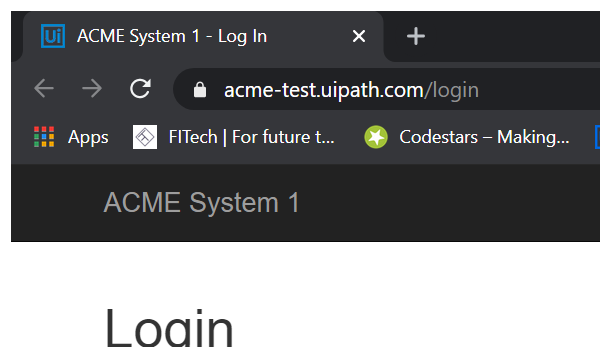
Task: Robotic Enterprise Framework
Workflow: LoginToAcme

Step 1: Attach Browser 'CHROME' in window 'ACME System 1 - Log In' (chrome.exe)

Step 2: type [in_ACME_Username] into the text box in window 'ACME System 1 - Log In' (chrome.exe) (no picture)

Step 3: type a value into the text box in window 'ACME System 1 - Log In' (chrome.exe) (no picture)

Step 4: click on the button (no picture)

Step 5: find 'Dashboard' in window 'ACME System 1 - Dashboard' (chrome.exe) (no picture)

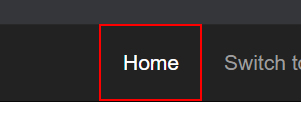
Step 6: click on the link 'Home' in window 'ACME System 1*' (chrome.exe)
